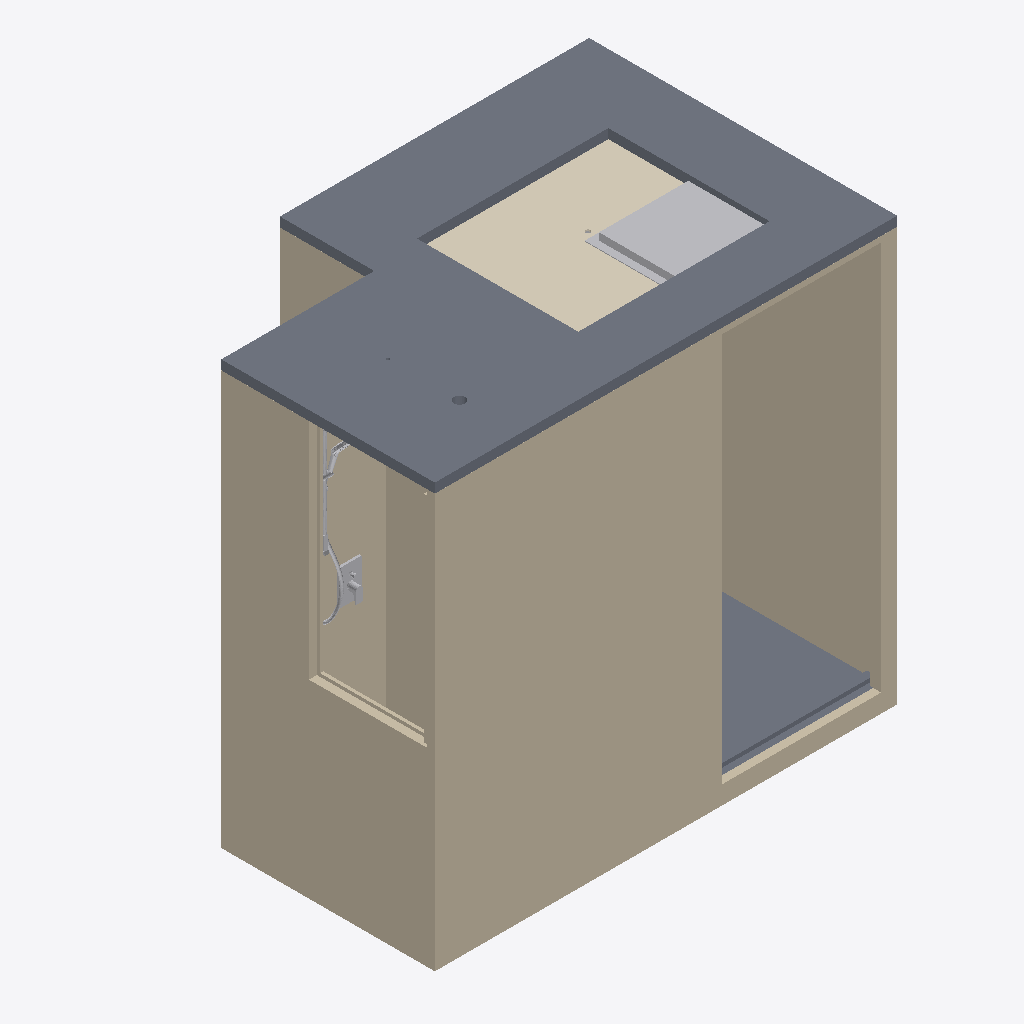
Isometric view of an IFC building model (IFC-SPF (STEP), schema IFC2X3, length unit millimetre), seen from the south-west, elements coloured by IFC class (only those large enough to see are counted): 12 walls (beige), 4 slabs (grey), 4 other elements (light grey), 1 covering (cream).
Extent 2.9 m × 1.9 m × 2.7 m (x, y, z). Storeys (3): BEDROOM FFL at 100.00 m; FALSE CEILING LEVEL at 102.40 m; CEILING LEVEL at 102.44 m. Elements (44): 12 IfcWallStandardCase, 9 IfcFlowTerminal, 8 IfcBuildingElementProxy, 8 IfcSlab, 3 IfcWall, 1 IfcCovering, 1 IfcDoor, 1 IfcFlowFitting, 1 IfcFurnishingElement.

HEADER;
FILE_DESCRIPTION(('ViewDefinition [CoordinationView_V2.0]','RevitIdentifiers [ContentGUID: 47c14558-6071-4281-8df7-cb66a965ee95, VersionGUID: aa485678-3c52-4fdc-84c7-0c8155fcd2cc, NumberOfSaves: 266]','CoordinateReference [CoordinateBase: Shared Coordinates]'),'2;1');
FILE_NAME('TERRAHL2-FP-MB-T1am(JMB).ifc','2025-08-26T16:42:00+08:00',(''),(''),'ODA SDAI 24.12','Autodesk Revit 25.4.0.32 (ENG) - IFC 25.4.0.32','');
FILE_SCHEMA(('IFC2X3'));
ENDSEC;
DATA;
#27=IFCPROJECT('17mKLOO752WOttosPMcX5b',#18,'PROJECT',$,$,'TERRAHL2-FP-MB-T1am(JMB)','Project Status',(#22),#117244);
#47=IFCSITE('17mKLOO752WOttosPMcX5d',#18,'Default',$,$,#46,$,$,.ELEMENT.,(1,21,7,498683),(103,49,11,422119),0.0,$,$);
#32=IFCBUILDING('17mKLOO752WOttosPMcX5a',#18,'',$,$,#30,$,'',.ELEMENT.,$,$,#31);
#35=IFCBUILDINGSTOREY('3Zu5Bv0LOHrPC10026FoQQ',#18,'BEDROOM FFL',$,'Level:BSS.LEVEL HEAD',#34,$,'BEDROOM FFL',.ELEMENT.,0.0);
#39=IFCBUILDINGSTOREY('0kcPJ1qrX4$f1_uXWUSunV',#18,'FALSE CEILING LEVEL',$,'Level:BSS.LEVEL HEAD',#38,$,'FALSE CEILING LEVEL',.ELEMENT.,2400.0);
#43=IFCBUILDINGSTOREY('15Z0v90RiHrPC20026FoKR',#18,'CEILING LEVEL',$,'Level:BSS.LEVEL HEAD',#42,$,'CEILING LEVEL',.ELEMENT.,2435.0);
#213=IFCWALLSTANDARDCASE('3DTO3HDeL3LxXYyFjIzUoY',#18,'Basic Wall:BSS.50:1428191',$,'Basic Wall:BSS.50',#201,#212,'1428191');
#646=IFCSLAB('3DTO3HDeL3LxXYyFjIzUrl',#18,'Floor:BSS.60:1428242',$,'Floor:BSS.60',#615,#645,'1428242',.FLOOR.);
#190=IFCWALLSTANDARDCASE('3DTO3HDeL3LxXYyFjIzUoZ',#18,'Basic Wall:BSS.50:1428190',$,'Basic Wall:BSS.50',#178,#189,'1428190');
#240=IFCWALLSTANDARDCASE('3DTO3HDeL3LxXYyFjIzUoT',#18,'Basic Wall:BSS.20mm Wall Finishes (no pattern):1428192',$,'Basic Wall:BSS.20mm Wall Finishes (no pattern)',#224,#239,'1428192');
#60087=IFCCOVERING('3DTO3HDeL3LxXYyFjIzUfY',#18,'Compound Ceiling:BSS.600/1200.Grid:1428511',$,'Compound Ceiling:BSS.600/1200.Grid',#60030,#60086,'1428511',.CEILING.);
#332=IFCWALLSTANDARDCASE('3DTO3HDeL3LxXYyFjIzUoV',#18,'Basic Wall:BSS.20mm Wall Finishes (no pattern):1428194',$,'Basic Wall:BSS.20mm Wall Finishes (no pattern)',#320,#331,'1428194');
#491=IFCSLAB('3DTO3HDeL3LxXYyFjIzUoJ',#18,'Floor:BSS.20mm Floor Finishes (no pattern):1428206',$,'Floor:BSS.20mm Floor Finishes (no pattern)',#470,#490,'1428206',.FLOOR.);
#59987=IFCWALL('3DTO3HDeL3LxXYyFjIzUfx',#18,'Basic Wall:BSS.10 Glass:1428486',$,'Basic Wall:BSS.10 Glass',#59958,#59986,'1428486');
#66842=IFCBUILDINGELEMENTPROXY('3nUuFTFbP4Dwaw8FFczxLy',#18,'BSS.Ceiling Access Panel Opening:450 x 450MM:1454981',$,'BSS.Ceiling Access Panel Opening:450 x 450MM',#66841,#66839,'1454981',$);
#70=IFCWALLSTANDARDCASE('3DTO3HDeL3LxXYyFjIzUod',#18,'Basic Wall:BSS.50:1428186',$,'Basic Wall:BSS.50',#50,#69,'1428186');
#151=IFCWALLSTANDARDCASE('3DTO3HDeL3LxXYyFjIzUoW',#18,'Basic Wall:BSS.50:1428189',$,'Basic Wall:BSS.50',#139,#150,'1428189');
#128=IFCWALLSTANDARDCASE('3DTO3HDeL3LxXYyFjIzUoX',#18,'Basic Wall:BSS.50:1428188',$,'Basic Wall:BSS.50',#116,#127,'1428188');
#390=IFCWALL('3DTO3HDeL3LxXYyFjIzUoU',#18,'Basic Wall:BSS.20mm Wall Finishes (no pattern):1428195',$,'Basic Wall:BSS.20mm Wall Finishes (no pattern)',#343,#389,'1428195');
#77182=IFCSLAB('02W7pO6NP3bw_5DSjzHMHu',#18,'THRESHOLD:THRESHOLD:1459128',$,'THRESHOLD:THRESHOLD',#77172,#77181,'1459128',.FLOOR.);
#412=IFCWALLSTANDARDCASE('3DTO3HDeL3LxXYyFjIzUoP',#18,'Basic Wall:BSS.20mm Wall Finishes (no pattern):1428196',$,'Basic Wall:BSS.20mm Wall Finishes (no pattern)',#400,#411,'1428196');
#116511=IFCFLOWTERMINAL('0sosPmuf510Bm1_tu7dN9u',#18,'BSS.HAND SHOWER SET.MASTER BATH:BSS.HAND SHOWER SET.MASTER BATH:1467239',$,'BSS.HAND SHOWER SET.MASTER BATH:BSS.HAND SHOWER SET.MASTER BATH',#116510,#116507,'1467239');
#449=IFCSLAB('3DTO3HDeL3LxXYyFjIzUoQ',#18,'Floor:BSS.115:1428199',$,'Floor:BSS.115',#422,#448,'1428199',.FLOOR.);
#37361=IFCFLOWFITTING('3DTO3HDeL3LxXYyFjIzUs3',#18,'BSS.GESSI.SM.49079:29046000:1428478',$,'BSS.GESSI.SM.49079:29046000',#37360,#37357,'1428478');
#569=IFCWALLSTANDARDCASE('3DTO3HDeL3LxXYyFjIzUry',#18,'Basic Wall:BSS.20mm Wall Finishes (no pattern):1428225',$,'Basic Wall:BSS.20mm Wall Finishes (no pattern)',#557,#568,'1428225');
#105=IFCWALLSTANDARDCASE('3DTO3HDeL3LxXYyFjIzUoc',#18,'Basic Wall:BSS.50:1428187',$,'Basic Wall:BSS.50',#93,#104,'1428187');
#66771=IFCBUILDINGELEMENTPROXY('3nUuFTFbP4Dwaw8FFczxLz',#18,'BSS.Ceiling Access Panel:450 x 450MM:1454980',$,'BSS.Ceiling Access Panel:450 x 450MM',#66770,#66767,'1454980',$);
ENDSEC;
